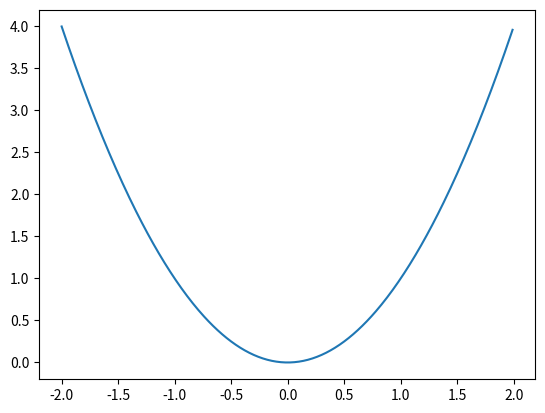

This chart was generated by the following Python code:
import matplotlib.pyplot as plt
import numpy as np
x_nums = np.arange(-2,2,0.01)
y_nums = [x*x for x in x_nums]
plt.plot(x_nums, y_nums)
plt.show()
